Run: headless pygame with SDL's dummy video driver; simulated clock (each Clock.tick advances the game by its frame time, no real sleeping); random seed 0; keys injected as events and as key.get_pressed() state; no mouse input.
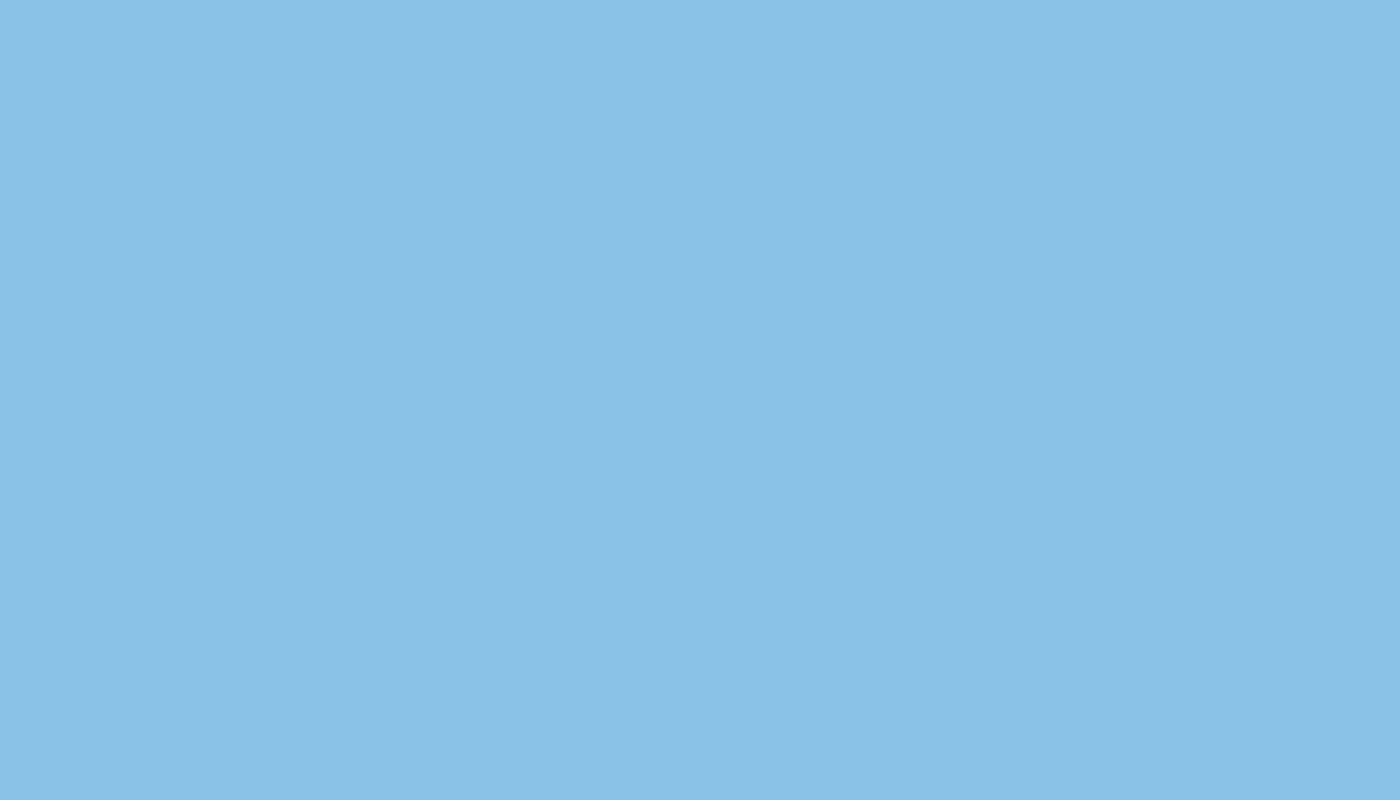
Frame 1 of 4 · flips 1–60 · no input
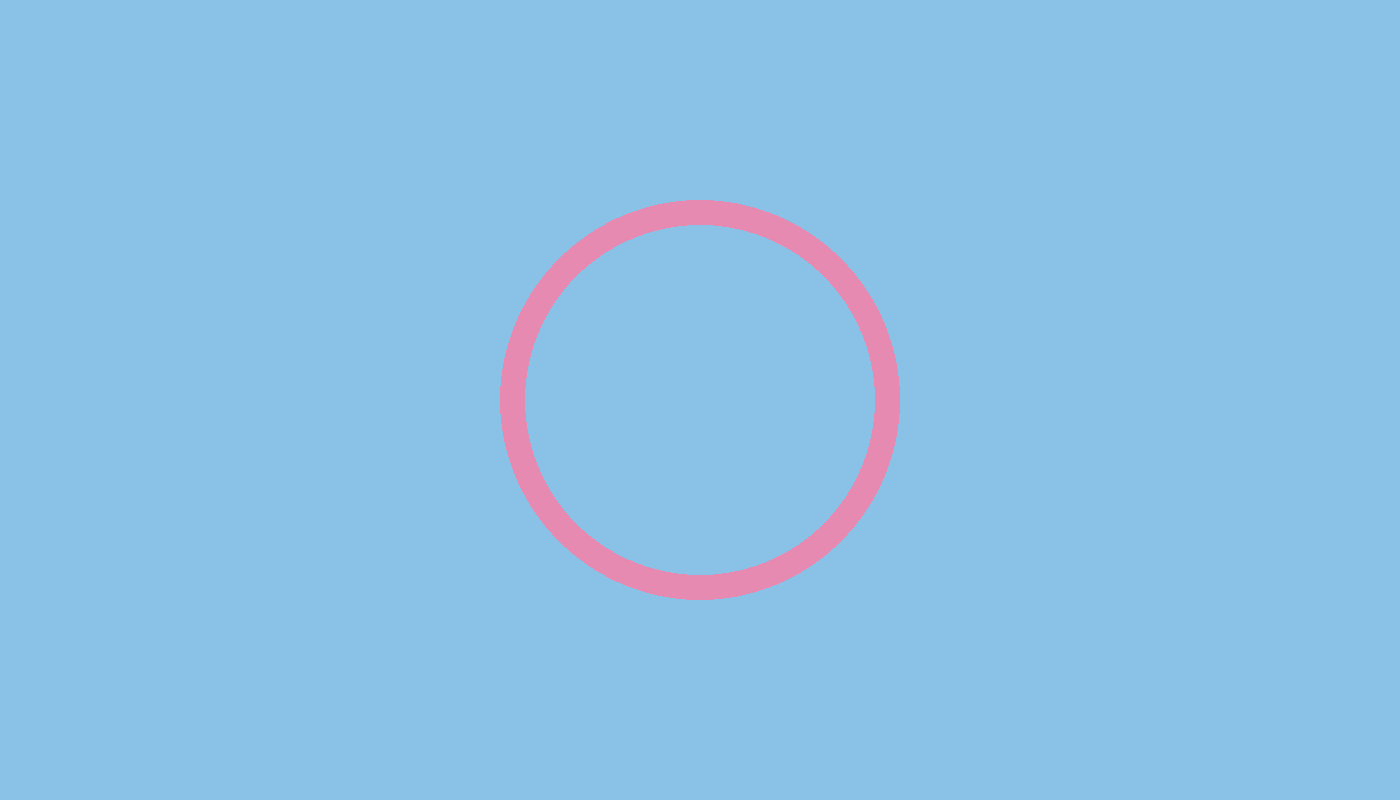
Frame 2 of 4 · flips 61–180 · tapped SPACE, RETURN · held RIGHT (→), D
Frame 3 of 4 · flips 181–300 · held DOWN (↓), S · screen same as frame 1, image omitted
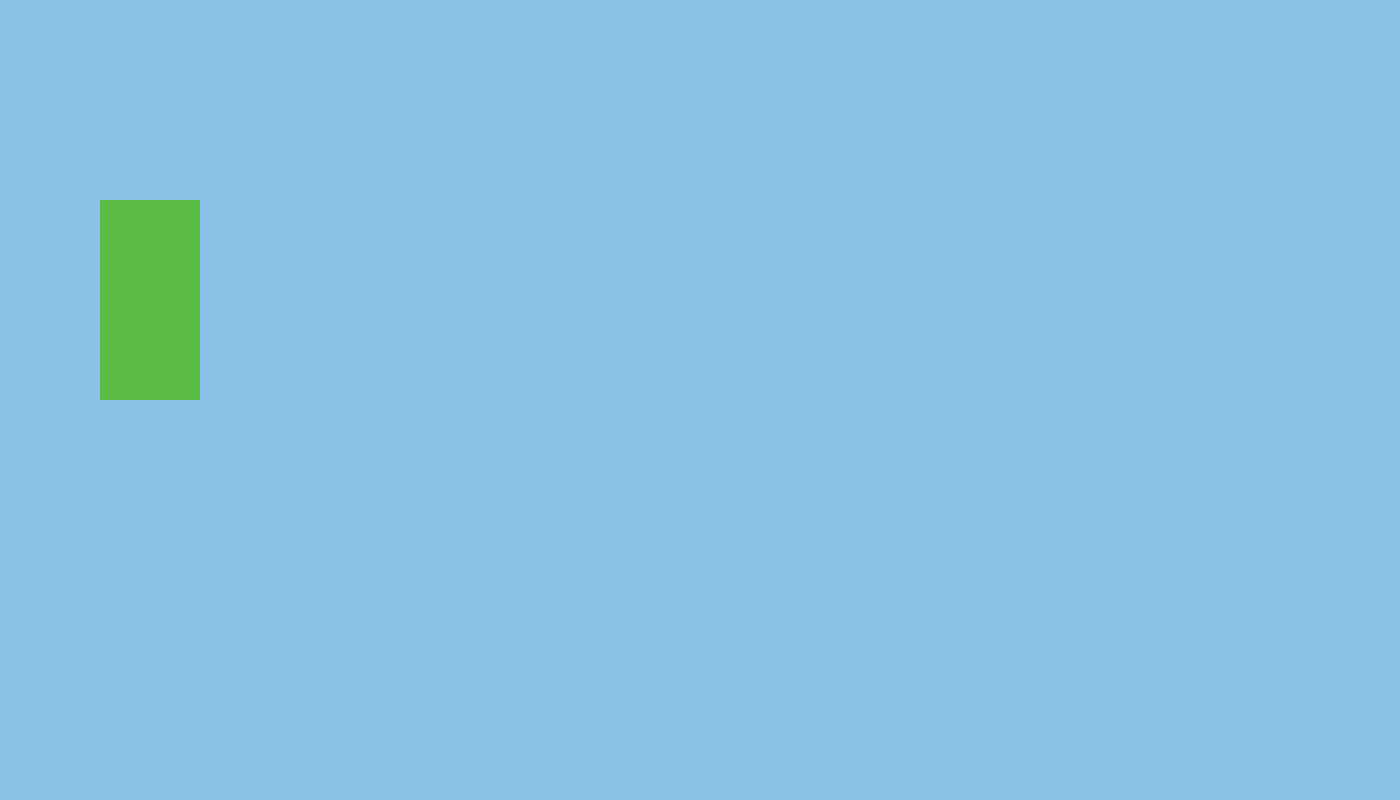
Frame 4 of 4 · flips 301–420 · held LEFT (←), A, UP (↑), W

The pygame program that drew these frames:

import pygame

# stav try:
pygame.init()
screen = pygame.display.set_mode((1400, 800))
pygame.display.set_caption("womp")
clock = pygame.time.Clock()
running = True
color = (138, 193, 230)

while running:
    screen.fill(color)
    for event in pygame.event.get():
        if event.type == pygame.QUIT:
            running = False
    key = pygame.key.get_pressed()
    if key[pygame.K_RIGHT]:
        pygame.draw.circle(screen, (230, 138, 177), (700, 400), 200, 25)
    if key[pygame.K_LEFT]:
        pygame.draw.rect(screen, (92, 189, 70), (100, 200, 100, 200))
    pygame.display.update()
